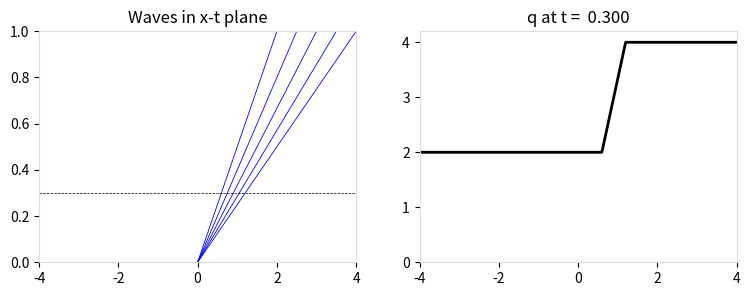

Generate this figure with matplotlib:
import numpy as np
import matplotlib.pyplot as plt
import matplotlib

def speed(q, xi):
    return q

def exact_riemann_solution(q_l,q_r):
    print (q_l,q_r)
    f = lambda q: 0.5*q*q
    states = np.array([[q_l, q_r]])
    if q_l > q_r:  # Shock wave
        shock_speed = (f(q_l)-f(q_r))/(q_l-q_r)
        speeds = [shock_speed]
        wave_types = ['shock']
        def reval(xi):
            q = np.zeros((1,len(xi)))
            q[0,:] = (xi < shock_speed)*q_l \
              + (xi >=shock_speed)*q_r
            return q

    else:  # Rarefaction wave
        c_l  = q_l
        c_r = q_r

        speeds = [[c_l,c_r]]
        wave_types = ['rarefaction']

        def reval(xi):
            q = np.zeros((1,len(xi)))
            q[0,:] = (xi<=c_l)*q_l \
              + (xi>=c_r)*q_r \
              + (c_l<xi)*(xi<c_r)*xi
            return q

    return states, speeds, reval, wave_types
    
def rarefaction():
    q_l, q_r = 2.0, 4.0
    states, speeds, reval, wave_type = exact_riemann_solution(q_l ,q_r)

    plot_function = make_plot_function(states, speeds, reval, wave_type, 
                                       layout='horizontal',
                                       variable_names=['q'],
                                       plot_chars=[speed])
    return plot_function


def make_plot_function(states_list, speeds_list, riemann_eval_list,
                       wave_types_list=None, names=None, layout='horizontal',
                       variable_names=None, colors=('multi', 'green', 'orange'),
                       plot_chars=None, derived_variables=None, aux=None, contact_index=None,
                       vertical_spacing=0, show_time_legend=False):
    if type(states_list) is not list:
        states_list = [states_list]
        speeds_list = [speeds_list]
        riemann_eval_list = [riemann_eval_list]
        if wave_types_list is not None:
            wave_types_list = [wave_types_list]

    if wave_types_list is None:
        wave_types_list= [['contact']*len(speeds_list[0])]*len(speeds_list)

    num_eqn = states_list[0].shape[0]

    num_axes = num_eqn + 1

    def plot_function(t, which_char=None):
        if layout == 'horizontal':
            fig_width = 9
            fig, ax = plt.subplots(1,num_axes,figsize=(fig_width, 3))
        elif layout == 'vertical':
            fig_width = 6
            fig_height = (2 + vertical_spacing)*(num_axes-1)
            fig, ax = plt.subplots(num_axes,1,figsize=(fig_width, fig_height),sharex=True)
            plt.subplots_adjust(hspace=vertical_spacing)
            ax[-1].set_xlabel('x')
            ax[0].set_ylabel('t')

        for i in range(len(states_list)):
            states = states_list[i]
            speeds = speeds_list[i]
            riemann_eval = riemann_eval_list[i]
            wave_types = wave_types_list[i]

            plot_riemann(states, speeds, riemann_eval, wave_types, t, ax,
                         colors[i], layout=layout,
                         variable_names=variable_names, t_pointer=False,
                         derived_variables=derived_variables)

            if names is not None and show_time_legend:
                # We could use fig.legend here if we had the line plot handles
                ax[1].legend(names,loc='best', title='time = %.2f' % t)
            if names is not None and not show_time_legend:
                ax[1].legend(names,loc='best')
            if names is None and show_time_legend:
                ax[1].legend([],loc='best', title='time = %.2f' % t)

            if which_char:
                plot_characteristics(riemann_eval, plot_chars[which_char-1],
                                     aux=aux, axes=ax[0], speeds=speeds,
                                     contact_index=contact_index)

        plt.show()
        return None

    if plot_chars:
        return plot_function
    else:
        def real_plot_function(t):
            plot_function(t,None)

        return real_plot_function

def plot_riemann(q_l,q_r,t,x_range=1):
    states, speeds, reval, wave_types = exact_riemann_solution(q_l,q_r)
    ax = riemann_tools.plot_riemann(states, speeds, reval,
                                    wave_types,t=t,
                                    layout='horizontal',
                                    t_pointer=0, 
                                    extra_axes=False,
                                    variable_names=['q'],
                                    xmax=x_range);
    riemann_tools.plot_characteristics(reval, speed, axes=ax[0])
    ax[1].set_ylim(-0.05,1.05)
    for a in ax:
        a.set_xlim(-x_range,x_range)
    plt.show()

def plot_waves(states, s, riemann_eval, wave_types, t=0.1, ax=None,
               color='multi', t_pointer=False, xmax=None):

    if wave_types is None:
        wave_types = ['contact']*len(s)

    colors = {}
    if color == 'multi':
        colors['shock'] = 'r'
        colors['raref'] = 'b'
        colors['contact'] = 'k'
    else:
        colors['shock'] = color
        colors['raref'] = color
        colors['contact'] = color

    if ax is None:
        fig, ax = plt.subplots()

    tmax = 1.0
    if xmax is None:
        xmax = 0.
    for i in range(len(s)):
        if wave_types[i] in ['shock','contact']:
            x1 = tmax * s[i]
            ax.plot([0,x1],[0,tmax],color=colors[wave_types[i]])
            xmax = max(xmax,abs(x1))
        else:  # plot rarefaction fan
            speeds = np.linspace(s[i][0],s[i][1],5)
            for ss in speeds:
                x1 = tmax * ss
                ax.plot([0,x1],[0,tmax],color=colors['raref'],lw=0.6)
                xmax = max(xmax,abs(x1))

    xmax = max(0.001, xmax)
    ax.set_xlim(-xmax,xmax)
    ax.plot([-xmax,xmax],[t,t],'--k',linewidth=0.5)
    if t_pointer:
        ax.text(-1.8*xmax,t,'t = %4.2f -->' % t)
    ax.set_title('Waves in x-t plane')
    ax.set_ylim(0,tmax)


    
def plot_riemann(states, s, riemann_eval, wave_types=None, t=0.1, ax=None,
                 color='multi', layout='horizontal', variable_names=None,
                 t_pointer=False, extra_axes=False, fill=(),
                 derived_variables=None, xmax=None):
    
    num_vars, num_states = states.shape
    pstates = states.copy()
    if derived_variables:
        num_vars = len(derived_variables(states[:,0]))
        for i in range(num_states):
            pstates[:,i] = derived_variables(states[:,i])

    if ax is not None:
        assert len(ax) == num_vars + 1 + extra_axes

    if wave_types is None:
        wave_types = ['contact']*len(s)

    if variable_names is None:
        if num_vars == 1:
            variable_names = ['q']
        else:
            variable_names = ['$q_%s$' % i for i in range(1,num_vars+1)]

    if ax is None:  # Set up a new plot and axes
        existing_plots = False
        num_axes = num_vars+1
        if extra_axes: num_axes += extra_axes
        if layout == 'horizontal':
            # Plots side by side
            if num_axes >= 4:
                fig_width = 10
            else:
                fig_width = 3*num_axes
            fig, ax = plt.subplots(1,num_axes,figsize=(fig_width,3))
            plt.subplots_adjust(wspace=0.5)
            plt.tight_layout()
        elif layout == 'vertical':
            # Plots on top of each other, with shared x-axis
            fig_width = 8
            fig_height = 1.5*(num_axes-1)
            fig, ax = plt.subplots(num_axes,1,figsize=(fig_width,fig_height),sharex=True)
            plt.subplots_adjust(hspace=0)
            ax[-1].set_xlabel('x')
            ax[0].set_ylabel('t')
            ax[0].set_title('t = %6.3f' % t)
    else:
        assert len(ax) == num_vars + 1 + extra_axes
        existing_plots = True
        ylims = []
        for i in range(1,len(ax)):
            ylims.append(ax[i].get_ylim())

    # Make plot boundaries grey
    for axis in ax:
        for child in axis.get_children():
            if isinstance(child, matplotlib.spines.Spine):
                child.set_color('#dddddd')

    # Plot wave characteristics in x-t plane
    plot_waves(pstates, s, riemann_eval, wave_types, t=t, ax=ax[0], color=color,
               t_pointer=t_pointer, xmax=xmax)

    if xmax is None:
        xmax = ax[0].get_xlim()[1]

    # Plot conserved quantities as function of x for fixed t
    # Use xi values in [-10,10] unless the wave speeds are so large
    # that we need a larger range
    xi_range = np.linspace(min(-10, 2*np.min(s[0])), max(10, 2*np.max(s[-1])))
    q_sample = riemann_eval(xi_range)
    if derived_variables:
        q_sample = derived_variables(q_sample)

    for i in range(num_vars):
        # Set axis bounds to comfortably fit the values that will be plotted
        ax[i+1].set_xlim((-1,1))
        qmax = max(np.nanmax(q_sample[i][:]), np.nanmax(pstates[i,:]))
        qmin = min(np.nanmin(q_sample[i][:]), np.nanmin(pstates[i,:]))
        qdiff = qmax - qmin
        ax[i+1].set_xlim(-xmax, xmax)
        if qmin == qmax:
            qmin = qmin*0.9
            qmax = qmin*1.1+0.01
        if existing_plots:
            ax[i+1].set_ylim((min(ylims[i][0],qmin-0.1*qdiff), max(ylims[i][1],qmax+0.1*qdiff)))
        else:
            ax[i+1].set_ylim((qmin-0.1*qdiff, qmax+0.1*qdiff))

        if layout == 'horizontal':
            ax[i+1].set_title(variable_names[i]+' at t = %6.3f' % t)
        elif layout == 'vertical':
            ax[i+1].set_ylabel(variable_names[i])

    x = np.linspace(-xmax, xmax, 1000)
    if t>0:
        # Make sure we have a value of x between each pair of waves
        # This is important e.g. for nearly-pressureless gas,
        # in order to catch small regions
        wavespeeds = []
        for speed in s:
            wavespeeds += convert_to_list(speed)

        wavespeeds = np.array(wavespeeds)
        xm = 0.5*(wavespeeds[1:]+wavespeeds[:-1])*t
        iloc = np.searchsorted(x,xm)
        x = np.insert(x, iloc, xm)

    # Avoid dividing by zero
    q = riemann_eval(x/(t+1e-10))
    if derived_variables:
        q = derived_variables(q)

    for i in range(num_vars):
        if color == 'multi':
            ax[i+1].plot(x,q[i][:],'-k',lw=2)
        else:
            ax[i+1].plot(x,q[i][:],'-',color=color,lw=2)
        if i in fill:
            ax[i+1].fill_between(x,q[i][:],color='b')
            ax[i+1].set_ybound(lower=0)

    return ax
    
def convert_to_list(x):
    if isinstance(x, (list, tuple)):
        return x
    else:
        return [x]
   
res = rarefaction()
print (res(0.3))


